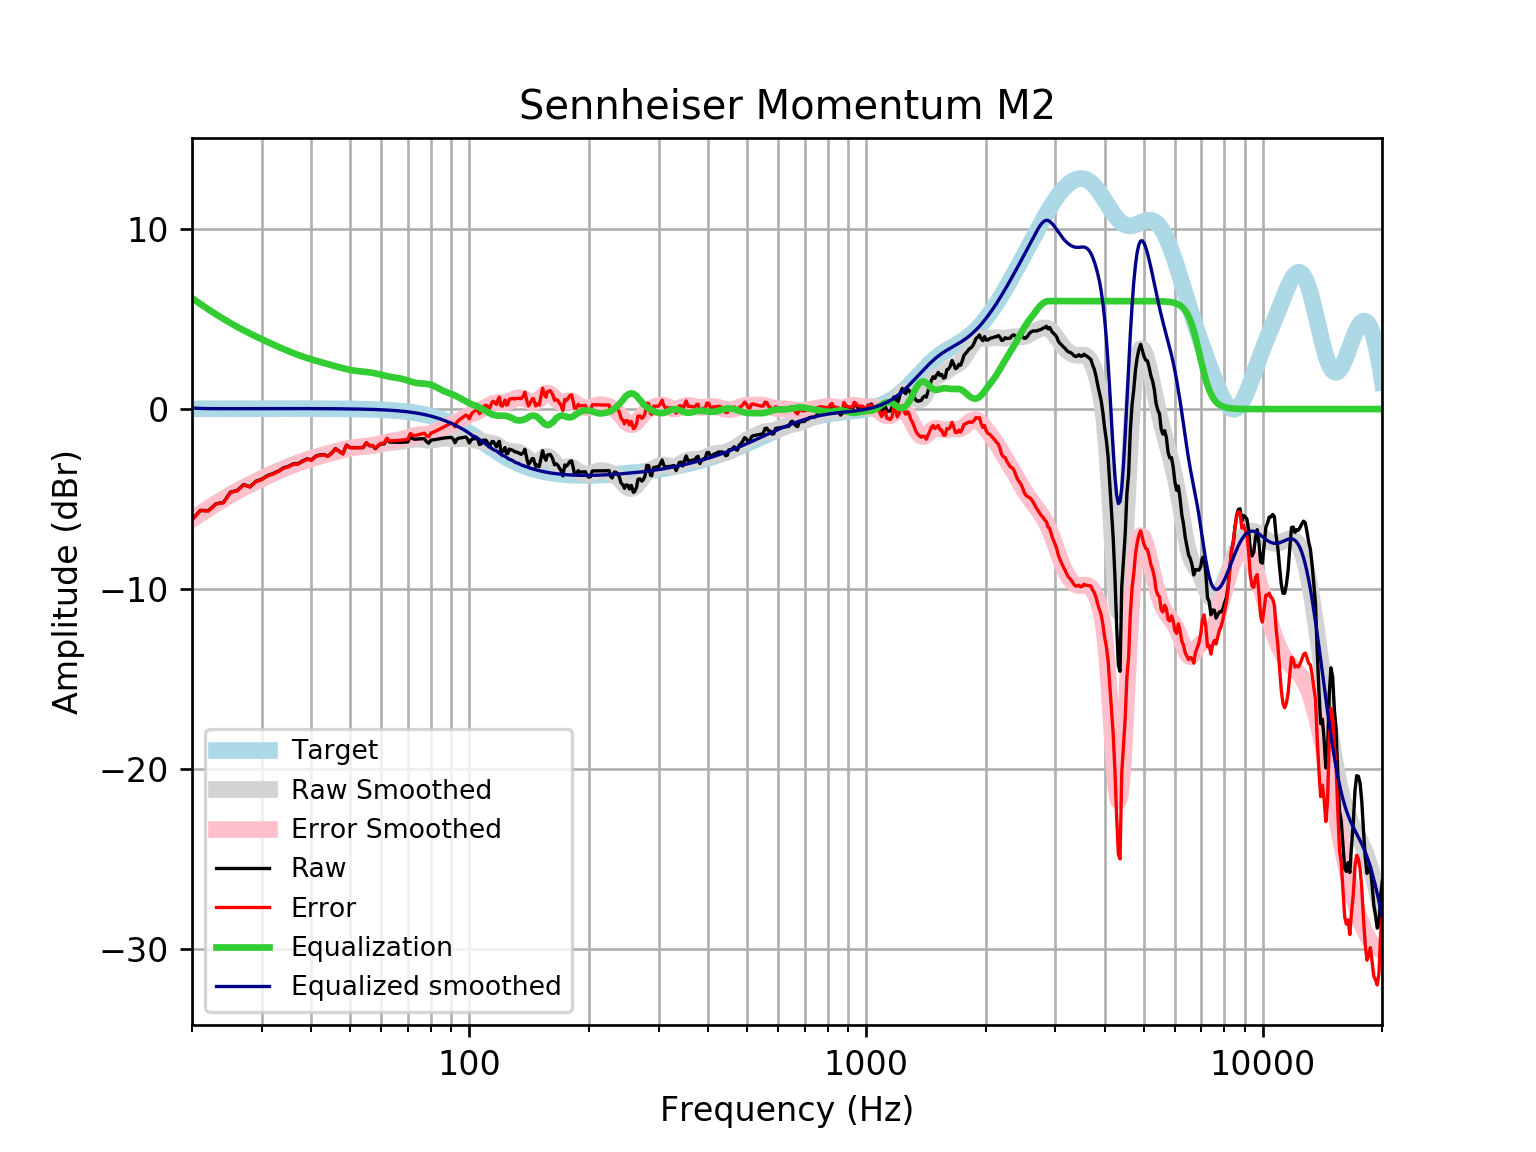

Values plotted in this chart, from the file beside it:
frequency, raw, error, smoothed, error_smoothed, equalization, equalized_raw, equalized_smoothed, target
20, -6.144, -6.16, -6.113, -6.13, 6.169, 0.0257, 0.05624, 0.01648
21, -5.627, -5.645, -5.804, -5.822, 5.839, 0.2119, 0.03528, 0.01765
22, -5.644, -5.663, -5.514, -5.533, 5.538, -0.106, 0.02445, 0.01876
23, -5.259, -5.279, -5.243, -5.263, 5.263, 0.004217, 0.02056, 0.01983
24, -5.191, -5.211, -4.991, -5.012, 5.012, -0.1789, 0.02085, 0.02084
25, -4.614, -4.636, -4.759, -4.781, 4.781, 0.1669, 0.02181, 0.02179
26, -4.524, -4.547, -4.546, -4.569, 4.569, 0.04509, 0.02271, 0.02269
27, -4.192, -4.216, -4.351, -4.375, 4.375, 0.1824, 0.02355, 0.02353
28, -4.311, -4.335, -4.172, -4.196, 4.196, -0.1148, 0.02433, 0.02431
29, -4.007, -4.032, -4.006, -4.031, 4.031, 0.02374, 0.02504, 0.02502
30, -3.891, -3.916, -3.85, -3.876, 3.876, -0.01485, 0.02567, 0.02566
31, -3.694, -3.72, -3.703, -3.73, 3.73, 0.03599, 0.02623, 0.02622
32, -3.585, -3.612, -3.564, -3.591, 3.591, 0.006038, 0.02668, 0.02668
33, -3.453, -3.48, -3.432, -3.459, 3.459, 0.006649, 0.02704, 0.02704
34, -3.265, -3.292, -3.307, -3.335, 3.335, 0.06963, 0.02728, 0.02728
35, -3.184, -3.211, -3.19, -3.218, 3.218, 0.034, 0.0274, 0.0274
36, -3.045, -3.072, -3.082, -3.109, 3.109, 0.06455, 0.02739, 0.02739
37, -3.036, -3.063, -2.983, -3.01, 3.01, -0.02588, 0.02723, 0.02723
38, -2.882, -2.909, -2.892, -2.919, 2.919, 0.03687, 0.02691, 0.02692
39, -2.767, -2.794, -2.81, -2.836, 2.836, 0.06883, 0.02643, 0.02644
40, -2.817, -2.843, -2.734, -2.76, 2.76, -0.05705, 0.02578, 0.02579
41, -2.618, -2.643, -2.664, -2.689, 2.689, 0.07096, 0.02495, 0.02496
42, -2.545, -2.569, -2.599, -2.623, 2.623, 0.07809, 0.02393, 0.02393
43, -2.526, -2.549, -2.536, -2.559, 2.559, 0.03295, 0.02272, 0.02272
44, -2.615, -2.636, -2.476, -2.497, 2.497, -0.1181, 0.0213, 0.0213
45, -2.435, -2.454, -2.417, -2.437, 2.437, 0.002001, 0.01968, 0.01967
46, -2.197, -2.214, -2.36, -2.378, 2.378, 0.1813, 0.01785, 0.01783
47, -2.34, -2.356, -2.306, -2.322, 2.322, -0.01837, 0.01579, 0.01577
48, -2.483, -2.497, -2.256, -2.269, 2.269, -0.214, 0.0135, 0.01347
49, -2.002, -2.013, -2.21, -2.221, 2.221, 0.2191, 0.01097, 0.01094
50, -2.139, -2.147, -2.171, -2.18, 2.18, 0.04059, 0.008186, 0.008144
51, -2.145, -2.15, -2.14, -2.145, 2.145, -1.7814035484509105e-05, 0.005126, 0.00508
52, -2.144, -2.146, -2.115, -2.117, 2.117, -0.02749, 0.001774, 0.001724
53, -2.143, -2.141, -2.096, -2.095, 2.095, -0.04838, -0.001894, -0.001946
54, -2.141, -2.135, -2.082, -2.076, 2.076, -0.06528, -0.005905, -0.005958
55, -1.879, -1.868, -2.069, -2.059, 2.059, 0.1799, -0.01029, -0.01034
56, -2.039, -2.024, -2.054, -2.039, 2.039, -0.0003218, -0.01508, -0.01514
57, -2.039, -2.018, -2.034, -2.014, 2.014, -0.02498, -0.02033, -0.02038
58, -2.2, -2.173, -2.009, -1.983, 1.983, -0.2169, -0.02607, -0.02611
59, -2.034, -2.001, -1.978, -1.946, 1.946, -0.0877, -0.03234, -0.03238
60, -1.937, -1.898, -1.945, -1.906, 1.906, -0.03127, -0.03921, -0.03925
61, -1.937, -1.89, -1.912, -1.866, 1.866, -0.07096, -0.04672, -0.04675
62, -1.675, -1.62, -1.884, -1.829, 1.829, 0.1534, -0.05494, -0.05496
63, -1.837, -1.773, -1.861, -1.797, 1.797, -0.04044, -0.06392, -0.06393
64, -1.84, -1.766, -1.845, -1.771, 1.771, -0.06897, -0.07372, -0.07373
65, -1.843, -1.758, -1.833, -1.748, 1.748, -0.09446, -0.0844, -0.08441
66, -1.845, -1.749, -1.822, -1.726, 1.726, -0.1192, -0.09604, -0.09603
67, -1.845, -1.736, -1.808, -1.699, 1.699, -0.1457, -0.1087, -0.1087
68, -1.842, -1.72, -1.789, -1.667, 1.667, -0.1754, -0.1224, -0.1224
69, -1.836, -1.698, -1.765, -1.627, 1.627, -0.2082, -0.1372, -0.1372
70, -1.825, -1.672, -1.736, -1.583, 1.583, -0.242, -0.1533, -0.1533
71, -1.53, -1.359, -1.709, -1.538, 1.538, 0.007999, -0.1706, -0.1706
72, -1.648, -1.459, -1.686, -1.497, 1.497, -0.1513, -0.1892, -0.1892
73, -1.68, -1.471, -1.672, -1.463, 1.463, -0.2172, -0.2092, -0.2092
74, -1.667, -1.436, -1.67, -1.439, 1.439, -0.2272, -0.2306, -0.2305
75, -1.656, -1.403, -1.678, -1.425, 1.425, -0.231, -0.2535, -0.2534
76, -1.649, -1.371, -1.695, -1.417, 1.417, -0.2321, -0.2778, -0.2778
77, -1.644, -1.341, -1.714, -1.41, 1.41, -0.2346, -0.3037, -0.3037
78, -1.81, -1.479, -1.73, -1.399, 1.399, -0.4116, -0.3312, -0.3312
79, -1.897, -1.537, -1.74, -1.379, 1.379, -0.5179, -0.3604, -0.3603
... 553 more rows
